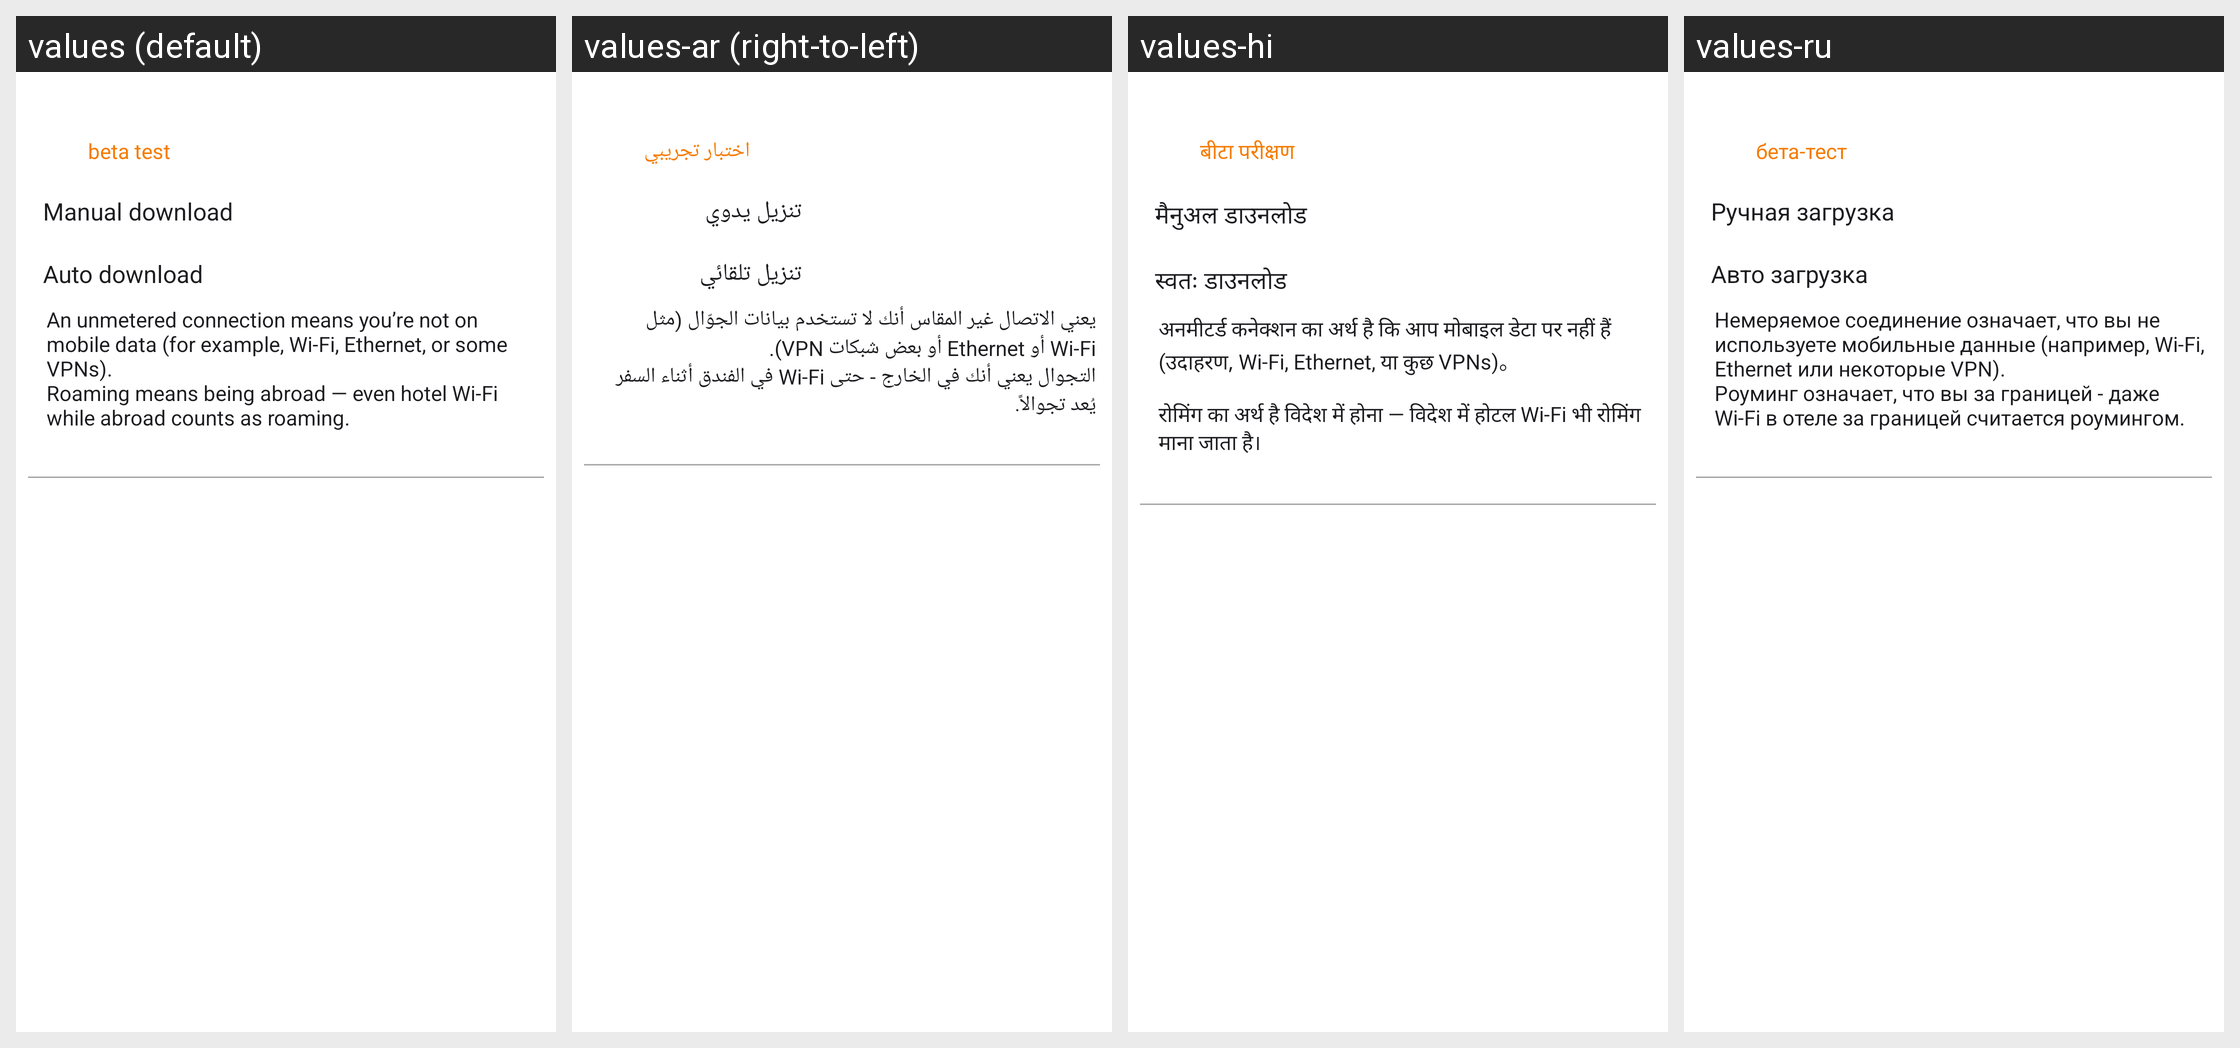

The Android screen above is rendered under several locales of the same app. Produce the string resources it draws, with the default and per-locale values.
Android screen res/layout/fragment_network_settings.xml rendered under 4 locales, left to right: values (default), values-ar (right-to-left), values-hi, values-ru. Device: Nexus 5 (rendered at 1080×1920; each locale shown at half size, 540×960, under a caption strip naming it); theme Theme.BookPlayer.
Other locales in the repository, not shown: values-de, values-es, values-it, values-pt, values-zh.
Strings drawn on this screen, with the default value and each locale's value (text and hints the layout hard-codes, and strings that could not be matched under every locale, appear in the picture but are not listed):

beta_test
  values: beta test
  values-ar: اختبار تجريبي
  values-hi: बीटा परीक्षण
  values-ru: бета-тест

option_download_user_title
  values: Manual download
  values-ar: تنزيل يدوي
  values-hi: मैनुअल डाउनलोड
  values-ru: Ручная загрузка

option_download_auto_title
  values: Auto download
  values-ar: تنزيل تلقائي
  values-hi: स्वतः डाउनलोड
  values-ru: Авто загрузка

option_network_preference_subtext
  values: An unmetered connection means you’re not on mobile data (for example, Wi-Fi, Ethernet, or some VPNs).
      Roaming means being abroad — even hotel Wi-Fi while abroad counts as roaming.
  values-ar: يعني الاتصال غير المقاس أنك لا تستخدم بيانات الجوّال (مثل Wi-Fi أو Ethernet أو بعض شبكات VPN).
      التجوال يعني أنك في الخارج - حتى Wi-Fi في الفندق أثناء السفر يُعد تجوالاً.
  values-hi: अनमीटर्ड कनेक्शन का अर्थ है कि आप मोबाइल डेटा पर नहीं हैं (उदाहरण, Wi-Fi, Ethernet, या कुछ VPNs)。
      
      रोमिंग का अर्थ है विदेश में होना — विदेश में होटल Wi-Fi भी रोमिंग माना जाता है।
  values-ru: Немеряемое соединение означает, что вы не используете мобильные данные (например, Wi-Fi, Ethernet или некоторые VPN).
      Роуминг означает, что вы за границей - даже Wi-Fi в отеле за границей считается роумингом.
